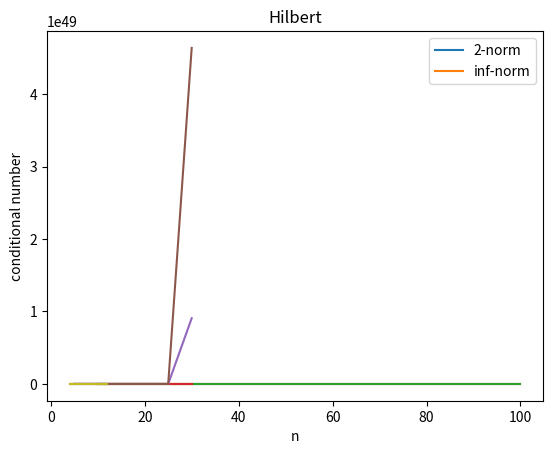

This figure's Python source:
# Exercise 1 and 2

import numpy as np
import matplotlib.pyplot as plt
import scipy.linalg

def es1(A):
    x_true = np.ones((A.shape[0], ))

    # 1.1
    b = A @ x_true
    print(f"1.1 -> b = {b}")

    # 1.2
    condn_n2 = np.linalg.cond(A, 2)
    condn_ninf = np.linalg.cond(A, np.inf)
    print("1.2 -> Condition number with different norms:")
    print(f"2-norm -> {condn_n2}")
    print(f"inf-norm -> {condn_ninf}")

    # 1.3
    x = np.linalg.solve(A, b)
    print(f"Linear system solution -> {x}")

    # 1.4
    error = np.linalg.norm(x - x_true, 2) / np.linalg.norm(x_true, 2)
    print(f"The relative error of the solution -> {error}")
    
    return error, condn_n2, condn_ninf

def plot_error(x, y, title=""):
    plt.plot(x, y)
    plt.title(title)
    plt.xlabel("n")
    plt.ylabel("relative error")
    plt.show()
    return

def plot_condn(x, y1, y2, title=""):
    plt.plot(x, y1)
    plt.plot(x, y2)
    plt.title(title)
    plt.xlabel("n")
    plt.ylabel("conditional number")
    plt.legend(["2-norm", "inf-norm"])
    plt.show()
    return

def generate_points(matrix_generator, range):
    x = []
    y_error = []
    y_condn2 = []
    y_condnInf = []
    for n in range:
        A = matrix_generator(n)
        error, cn2, cnInf = es1(A)

        x.append(n)
        y_error.append(error)
        y_condn2.append(cn2)
        y_condnInf.append(cnInf)
    
    return x, y_error, y_condn2, y_condnInf

# Random matrix
x, y_error, y_c2, y_cI = generate_points(lambda n: np.random.rand(n, n), range(10, 101, 10))
plot_error(x, y_error, title="Random")
plot_condn(x, y_c2, y_cI, title="Random")

# Vandermonde matrix
x, y_error, y_c2, y_cI = generate_points(lambda n: np.vander(np.linspace(0, n, n)), range(5, 31, 5))
plot_error(x, y_error, title=" Vandermonde")
plot_condn(x, y_c2, y_cI, title=" Vandermonde")

# Hilbert matrix
x, y_error, y_c2, y_cI = generate_points(lambda n: scipy.linalg.hilbert(n), range(4, 13))
plot_error(x, y_error, title="Hilbert")
plot_condn(x, y_c2, y_cI, title="Hilbert")
